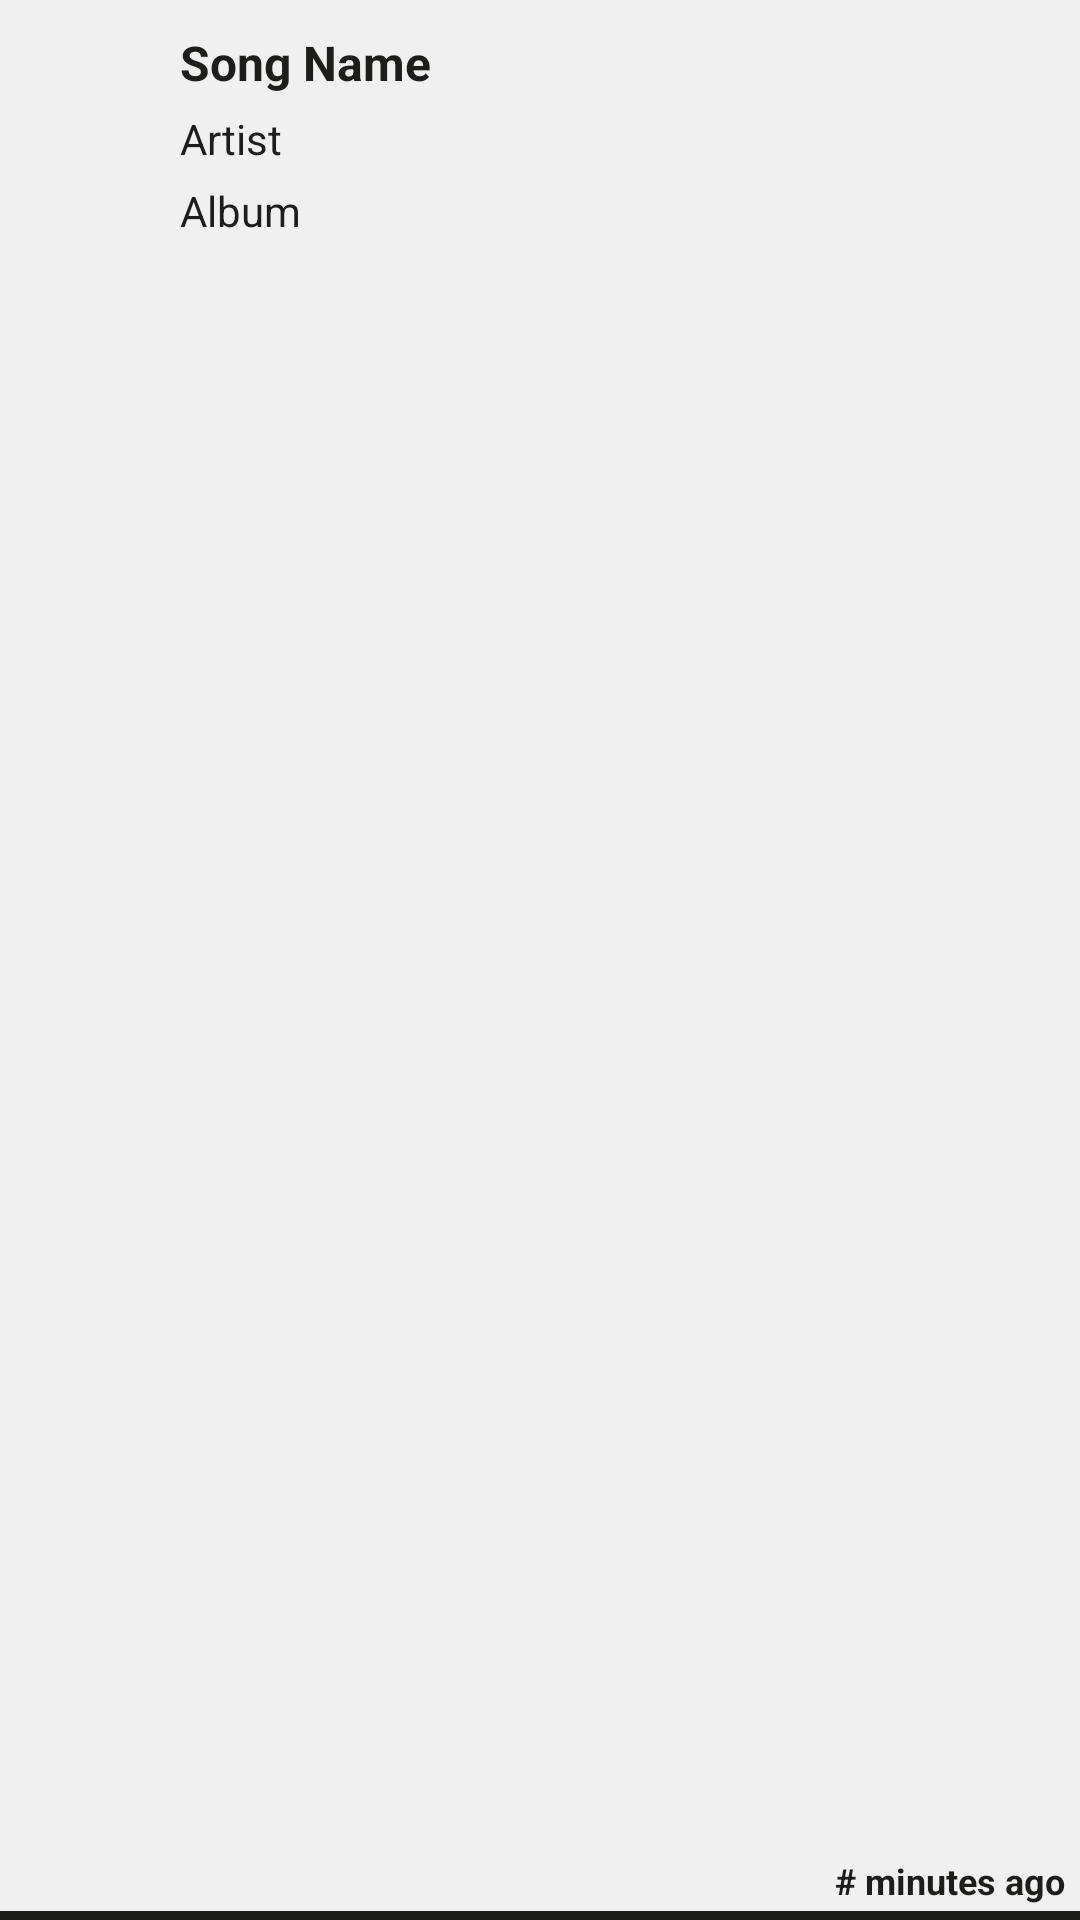

Write the Android layout XML for this screen, with the resource values it uses.
<!-- AndroidManifest.xml: application theme Theme.Design.NoActionBar -->
<!-- res/layout/cell_live_feed_song.xml -->
<?xml version="1.0" encoding="utf-8"?>
<android.support.constraint.ConstraintLayout xmlns:android="http://schemas.android.com/apk/res/android"
    xmlns:app="http://schemas.android.com/apk/res-auto"
    android:id="@+id/cellSong"
    android:layout_width="match_parent"
    android:layout_height="110dp"
    android:background="@color/fontWhite">

    <ImageView
        android:id="@+id/bottomBorder"
        android:layout_width="match_parent"
        android:layout_height="3dp"
        app:layout_constraintBottom_toBottomOf="parent"
        app:srcCompat="@color/fontBlack" />

    <ImageView
        android:id="@+id/musicIcon"
        android:layout_width="40dp"
        android:layout_height="40dp"
        android:layout_marginLeft="5dp"
        android:layout_marginTop="10dp"
        android:tint="@color/accentRed"
        app:layout_constraintLeft_toLeftOf="parent"
        app:layout_constraintTop_toTopOf="parent"
        app:srcCompat="@drawable/music_player" />

    <TextView
        android:id="@+id/txtSong"
        android:layout_width="wrap_content"
        android:layout_height="wrap_content"
        android:layout_marginLeft="15dp"
        android:layout_marginTop="10dp"
        android:text="@string/live_feed_song"
        android:textColor="@color/fontBlack"
        android:textSize="16sp"
        android:textStyle="bold"
        app:layout_constraintLeft_toRightOf="@+id/musicIcon"
        app:layout_constraintTop_toTopOf="parent" />

    <TextView
        android:id="@+id/txtArtist"
        android:layout_width="wrap_content"
        android:layout_height="wrap_content"
        android:layout_marginTop="5dp"
        android:text="@string/live_feed_artist"
        android:textColor="@color/fontBlack"
        android:textSize="14sp"
        app:layout_constraintLeft_toLeftOf="@+id/txtSong"
        app:layout_constraintTop_toBottomOf="@+id/txtSong" />

    <TextView
        android:id="@+id/txtAlbum"
        android:layout_width="wrap_content"
        android:layout_height="wrap_content"
        android:layout_marginTop="5dp"
        android:text="@string/live_feed_album"
        android:textColor="@color/fontBlack"
        android:textSize="14sp"
        app:layout_constraintLeft_toLeftOf="@+id/txtArtist"
        app:layout_constraintTop_toBottomOf="@+id/txtArtist" />

    <TextView
        android:id="@+id/txtDj"
        android:layout_width="wrap_content"
        android:layout_height="wrap_content"
        android:layout_marginLeft="5dp"
        android:layout_marginBottom="5dp"
        android:text=" "
        android:textColor="@color/fontBlack"
        android:textSize="12sp"
        android:textStyle="bold"
        app:layout_constraintBottom_toBottomOf="parent"
        app:layout_constraintLeft_toLeftOf="parent" />

    <TextView
        android:id="@+id/txtTime"
        android:layout_width="wrap_content"
        android:layout_height="wrap_content"
        android:layout_marginRight="5dp"
        android:layout_marginBottom="5dp"
        android:text="@string/live_feed_time"
        android:textColor="@color/fontBlack"
        android:textSize="12sp"
        android:textStyle="bold"
        app:layout_constraintBottom_toBottomOf="parent"
        app:layout_constraintRight_toRightOf="parent" />

</android.support.constraint.ConstraintLayout>
<!-- resources referenced by this layout -->
<resources>
  <color name="accentRed">#f75c46</color>
  <color name="fontBlack">#1d1d1b</color>
  <color name="fontWhite">#f0f0f0</color>
  <string name="live_feed_album">Album</string>
  <string name="live_feed_artist">Artist</string>
  <string name="live_feed_song">Song Name</string>
  <string name="live_feed_time"># minutes ago</string>
</resources>
